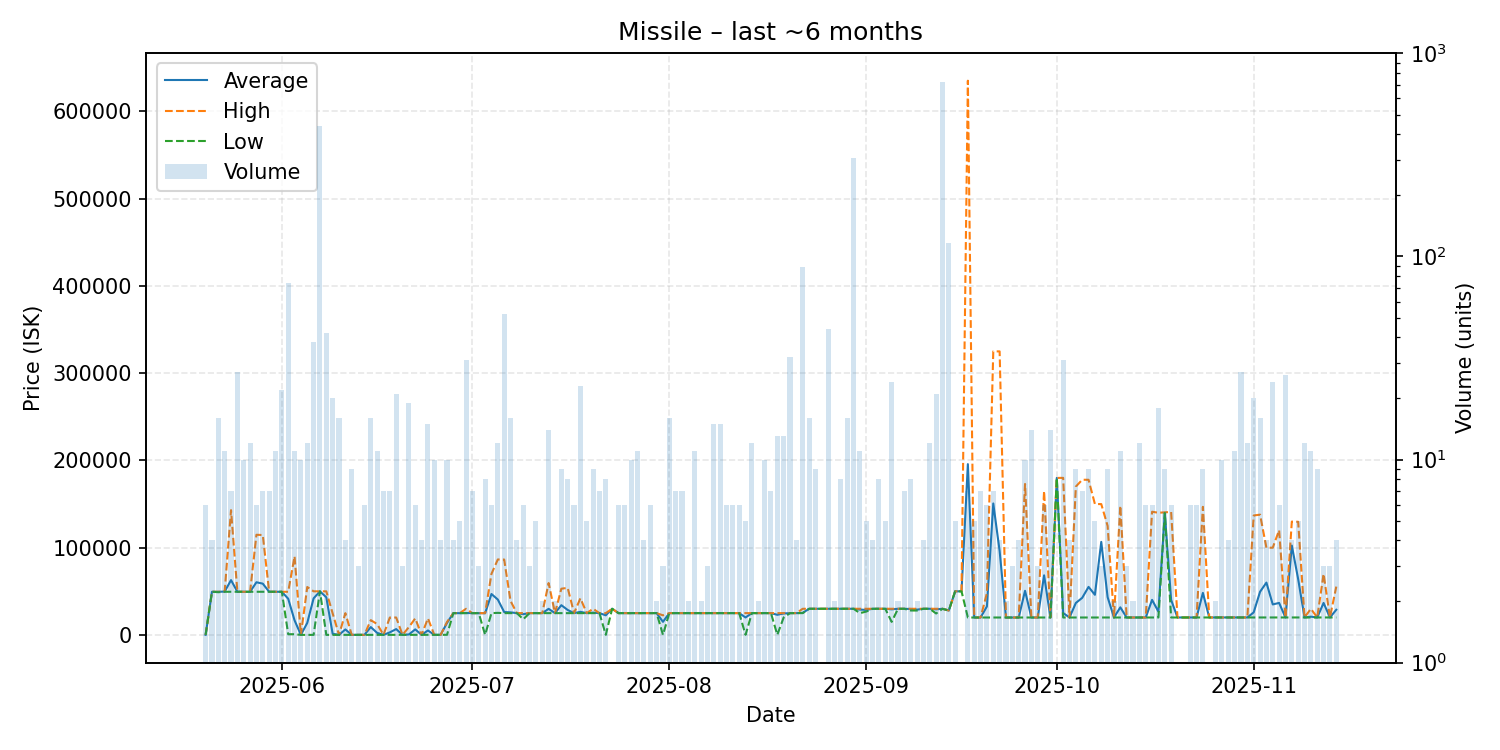

The file beside this chart, header and first rows:
date, average, highest, lowest, order_count, volume
2025-05-20, 109.1, 109.1, 109.1, 4, 6
2025-05-21, 49500, 49500, 49500, 3, 4
2025-05-22, 49460, 49500, 49000, 9, 16
2025-05-23, 49692, 49850, 49500, 6, 11
2025-05-24, 62857, 143000, 49500, 7, 7
2025-05-25, 49500, 49500, 49500, 7, 27
2025-05-26, 49502, 49510, 49500, 7, 10
2025-05-27, 49500, 49500, 49500, 7, 12
2025-05-28, 60383, 114800, 49500, 6, 6
2025-05-29, 58786, 114500, 49500, 7, 7
2025-05-30, 49500, 49500, 49500, 4, 7
2025-05-31, 49500, 49500, 49500, 7, 11
2025-06-01, 49500, 49500, 49500, 11, 22
2025-06-02, 41503, 49500, 863.5, 8, 74
2025-06-03, 16793, 89985, 863.5, 11, 11
2025-06-04, 109.0, 109.0, 109.0, 7, 10
2025-06-05, 13821, 54960, 109.0, 11, 12
2025-06-06, 41940, 50000, 109.0, 15, 38
2025-06-07, 50000, 50000, 50000, 6, 439
2025-06-08, 43135, 50000, 110.0, 12, 42
2025-06-09, 1340, 24700, 110.0, 9, 20
2025-06-10, 110.0, 110.0, 110.0, 3, 16
2025-06-11, 6333, 25000, 111.0, 4, 4
2025-06-12, 150.4, 200.0, 133.0, 8, 9
2025-06-13, 133.0, 133.0, 133.0, 3, 3
2025-06-14, 133.0, 133.0, 133.0, 5, 6
2025-06-15, 9058, 17000, 133.0, 7, 16
2025-06-16, 2382, 12500, 133.0, 5, 11
2025-06-17, 133.0, 133.0, 133.0, 5, 7
2025-06-18, 2970, 19990, 133.0, 6, 7
2025-06-19, 6755, 20000, 133.0, 16, 21
2025-06-20, 133.0, 133.0, 133.0, 3, 3
2025-06-21, 579.8, 9000, 112.0, 10, 19
2025-06-22, 6408, 19000, 112.0, 6, 6
2025-06-23, 112.0, 112.0, 112.0, 4, 4
2025-06-24, 5152, 19000, 113.0, 7, 15
2025-06-25, 154.8, 155.0, 154.0, 8, 10
2025-06-26, 159.5, 173.0, 155.0, 4, 4
2025-06-27, 13795, 14900, 173.0, 9, 10
2025-06-28, 25000, 25000, 25000, 3, 4
2025-06-29, 25000, 25000, 25000, 3, 5
2025-06-30, 25170, 30000, 25010, 6, 31
2025-07-01, 25010, 25010, 25010, 6, 7
2025-07-02, 25010, 25010, 25010, 3, 3
2025-07-03, 24904, 25010, 175.0, 6, 8
2025-07-04, 46922, 70000, 25020, 6, 6
2025-07-05, 40597, 86500, 25330, 7, 12
2025-07-06, 26284, 86420, 25020, 10, 52
2025-07-07, 25894, 39000, 25020, 8, 16
2025-07-08, 25022, 25030, 25020, 3, 4
2025-07-09, 23850, 25020, 18000, 6, 6
2025-07-10, 25020, 25020, 25020, 3, 3
2025-07-11, 25020, 25020, 25020, 4, 5
2025-07-12, 25020, 25020, 25020, 1, 2
2025-07-13, 29946, 59505, 25020, 8, 14
2025-07-14, 25020, 25020, 25020, 2, 2
2025-07-15, 34121, 52990, 25020, 8, 9
2025-07-16, 28639, 53970, 25020, 6, 8
2025-07-17, 25020, 25020, 25020, 6, 6
2025-07-18, 26497, 42000, 25020, 4, 23
... 118 more rows
